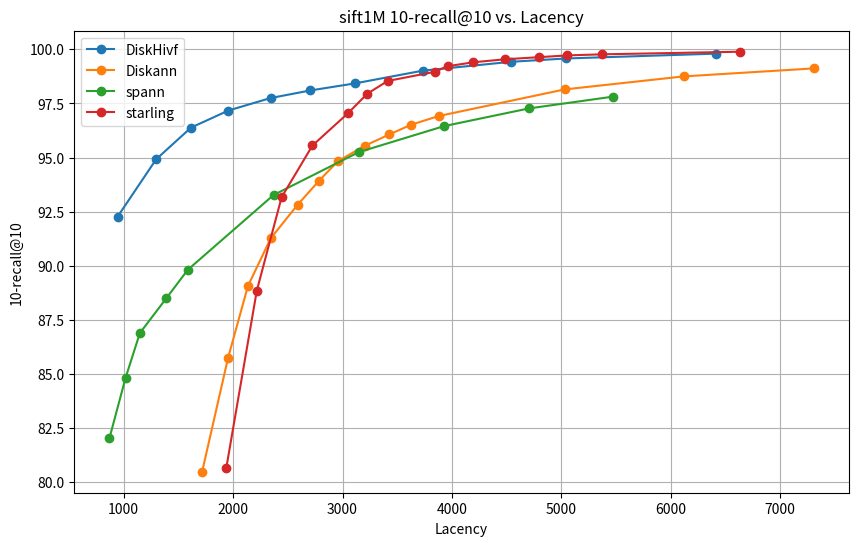

Generate this figure with matplotlib:
import matplotlib.pyplot as plt

# DiskHivf 数据
diskhivf_lacency = [
    944.789,
    1296.66,
    1614.69,
    1956.9,
    2341.6,
    2703.93,
    3112.45,
    3732.85,
    4538.18,
    5041.76,
    6409.77,
]
diskhivf_recall = [
    92.2760,
    94.9230,
    96.3830,
    97.1740,
    97.7500,
    98.1000,
    98.4260,
    99.0150,
    99.4240,
    99.5780,
    99.8010,
]

# Diskann 数据
diskann_lacency = [
    1716.64,
    1953.65,
    2135.5,
    2343.31,
    2589.27,
    2785.05,
    2956.47,
    3200.75,
    3427.37,
    3627.8,
    3878.92,
    5030.87,
    6117.16,
    7307.83,
]
diskann_recall = [
    80.49,
    85.75,
    89.07,
    91.27,
    92.82,
    93.93,
    94.83,
    95.54,
    96.07,
    96.52,
    96.92,
    98.15,
    98.75,
    99.12,
]

# spann 数据
spann_lacency = [
    869,
    1017,
    1148,
    1389,
    1586,
    2369,
    3149,
    3927,
    4702,
    5475,
]
spann_recall = [
    82.0275,
    84.8285,
    86.8976,
    88.4989,
    89.8199,
    93.2702,
    95.2535,
    96.4527,
    97.2699,
    97.8179,
]

# starling 数据
starling_lacency = [
    1936.6,
    2216.18,
    2443.02,
    2725.25,
    3050.22,
    3225.76,
    3412.7,
    3841.25,
    3961.1,
    4190.57,
    4482.44,
    4799.51,
    5054.92,
    5374.86,
    6634.97,
]
starling_recall = [
    80.64,
    88.85,
    93.17,
    95.56,
    97.05,
    97.95,
    98.54,
    98.96,
    99.22,
    99.4,
    99.54,
    99.64,
    99.72,
    99.77,
    99.89,
]

# 创建折线图
plt.figure(figsize=(10, 6))

plt.plot(diskhivf_lacency, diskhivf_recall, marker='o', label='DiskHivf')
plt.plot(diskann_lacency, diskann_recall, marker='o', label='Diskann')
plt.plot(spann_lacency, spann_recall, marker='o', label='spann')
plt.plot(starling_lacency, starling_recall, marker='o', label='starling')

# 添加标题和标签
plt.title('sift1M 10-recall@10 vs. Lacency')
plt.xlabel('Lacency')
plt.ylabel('10-recall@10')

# 显示图例
plt.legend()

# 显示图表
plt.grid(True)
plt.show()